Labelled photos from "dataset", an image-classification folder in norvy19/proyecto-aves. The possible labels are: Dacnis Carinegro, Tangara Cabecibaya, Tangara Carafuego, Tangara Cenicienta, Tangara Coronigualda, Tangara Dorada, Tangara Goliplateada, Tangara Golondrina, Tangara Verdinegra.

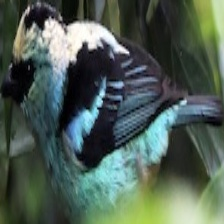
Label: Tangara Verdinegra

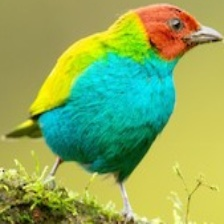
Label: Tangara Cabecibaya

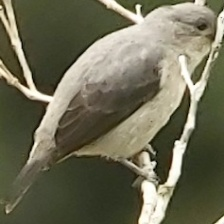
Label: Tangara Cenicienta

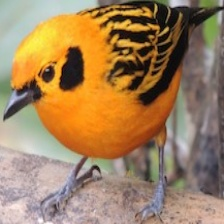
Label: Tangara Dorada

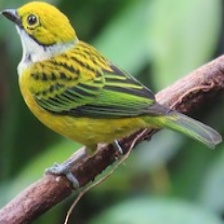
Label: Tangara Goliplateada

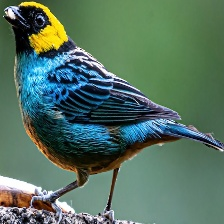
Label: Tangara Coronigualda
